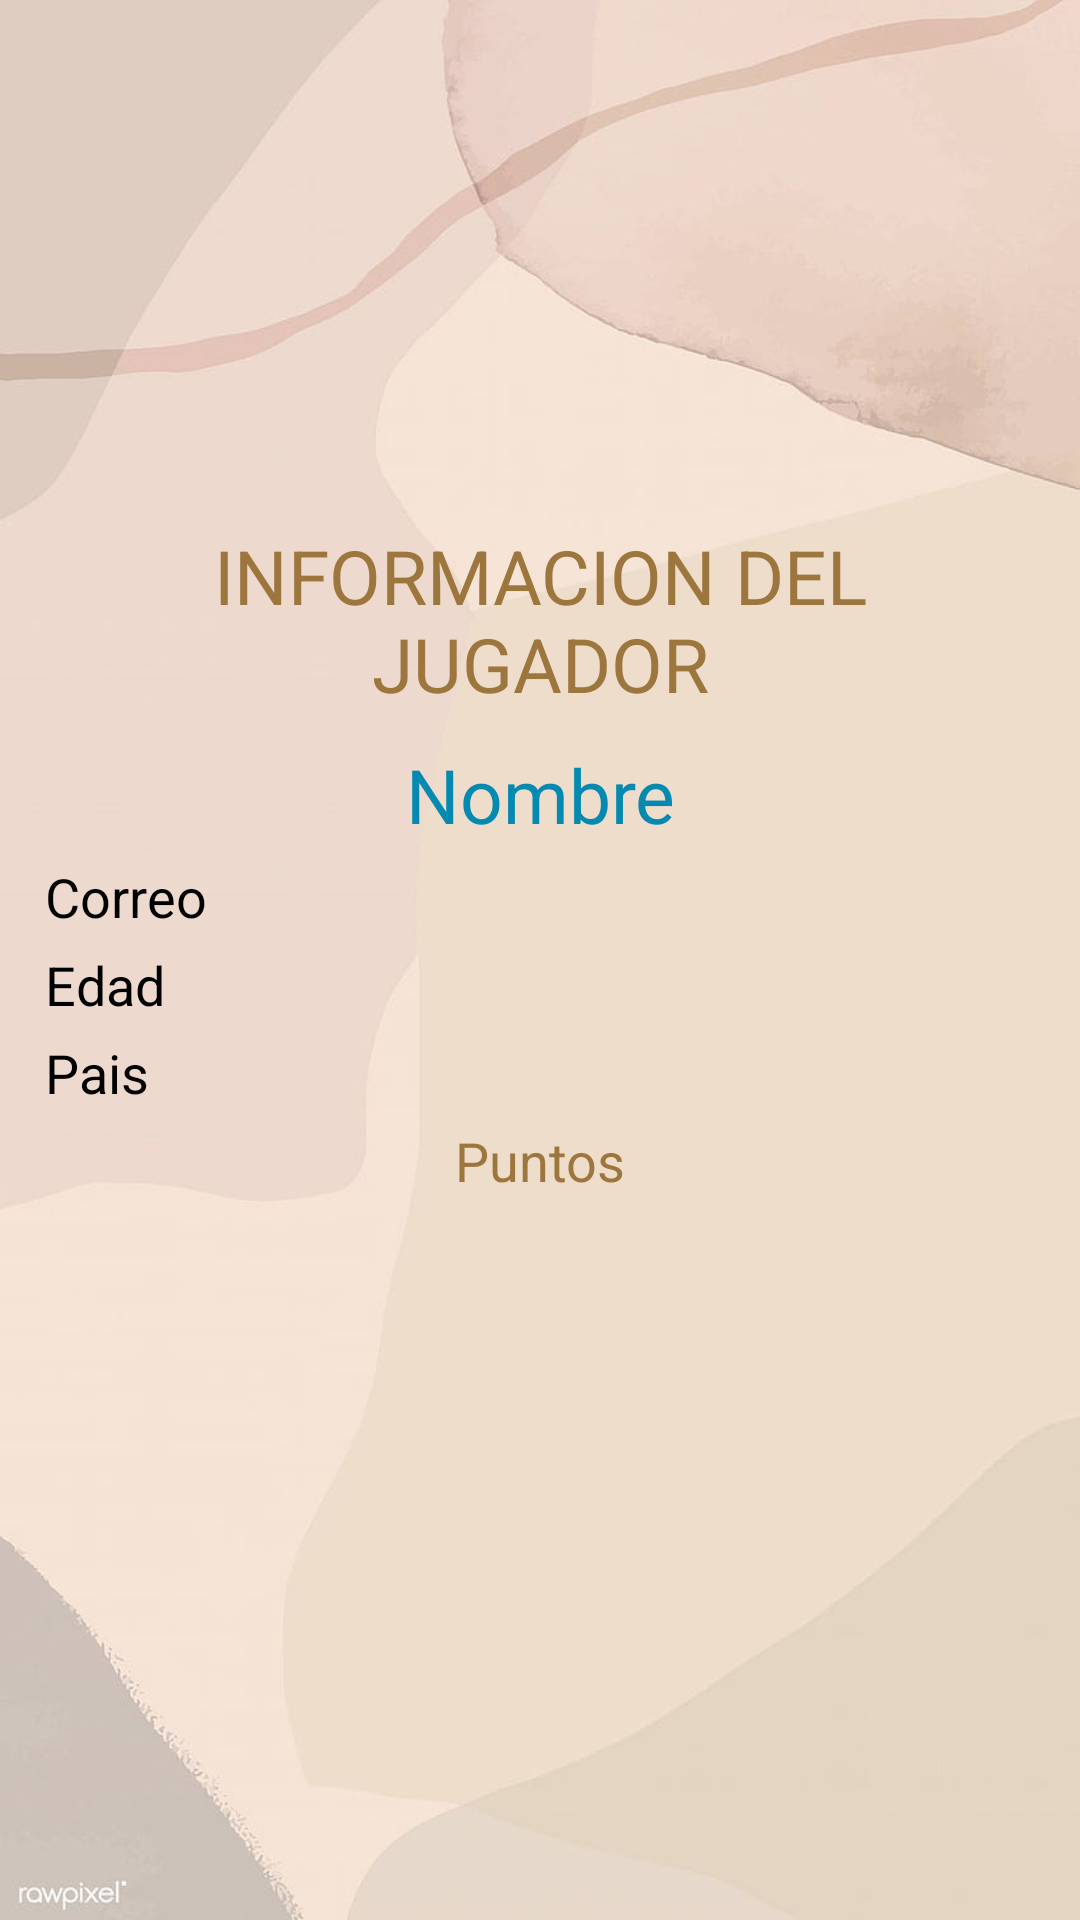

Here is an Android app screen rendered from its layout file. Give the layout XML and the strings, colors and styles it references.
<!-- AndroidManifest.xml: application theme Theme.JuegoGolpeaTopo -->
<!-- res/layout/activity_detalle_jugador.xml -->
<?xml version="1.0" encoding="utf-8"?>
<RelativeLayout
    xmlns:android="http://schemas.android.com/apk/res/android"
    xmlns:app="http://schemas.android.com/apk/res-auto"
    xmlns:tools="http://schemas.android.com/tools"
    android:layout_width="match_parent"
    android:layout_height="match_parent"
    android:background="@drawable/fondo"
    tools:context=".DetalleJugador">
    
    <androidx.appcompat.widget.LinearLayoutCompat
        android:layout_width="match_parent"
        android:layout_height="wrap_content"
        android:padding="15dp"
        android:orientation="vertical">

        
        <ImageView
            android:id="@+id/imagenDetalle"
            android:src="@drawable/mario"
            android:layout_gravity="center"
            android:layout_width="150dp"
            android:layout_height="150dp"
            tools:ignore="ContentDescription" />

        
        <TextView
            android:id="@+id/titulo"
            android:text="@string/titulo"
            android:textColor="#9D763E"
            android:gravity="center"
            android:layout_marginTop="10dp"
            android:textSize="25sp"
            android:layout_width="match_parent"
            android:layout_height="wrap_content"/>

        
        <TextView
            android:id="@+id/nombreDetalle"
            android:text="@string/nombreDetalle"
            android:textColor="#0489B1"
            android:layout_marginTop="10dp"
            android:gravity="center"
            android:textSize="25sp"
            android:layout_width="match_parent"
            android:layout_height="wrap_content"/>

        
        <TextView
            android:id="@+id/correoDetalle"
            android:text="@string/correoDetalle"
            android:textSize="18sp"
            android:layout_marginTop="5dp"
            android:textColor="#000000"
            android:layout_width="match_parent"
            android:layout_height="wrap_content"/>

        
        <TextView
            android:id="@+id/edadDetalle"
            android:text="@string/edadDetalle"
            android:textSize="18sp"
            android:layout_marginTop="5dp"
            android:textColor="#000000"
            android:layout_width="match_parent"
            android:layout_height="wrap_content"/>

        
        <TextView
            android:id="@+id/paisDetalle"
            android:text="@string/paisDetalle"
            android:textSize="18sp"
            android:layout_marginTop="5dp"
            android:textColor="#000000"
            android:layout_width="match_parent"
            android:layout_height="wrap_content"/>

        
        <TextView
            android:id="@+id/puntosDetalles"
            android:layout_width="match_parent"
            android:layout_height="wrap_content"
            android:layout_marginTop="5dp"
            android:gravity="center"
            android:text="@string/puntosDetalle"
            android:textColor="#9D763E"
            android:textSize="18sp"
            tools:ignore="TextContrastCheck" />

    </androidx.appcompat.widget.LinearLayoutCompat>

</RelativeLayout>
<!-- resources referenced by this layout -->
<resources>
  <!-- drawable fondo: jpg bitmap (drawable, 18527 bytes) -->
  <string name="correoDetalle"> Correo </string>
  <string name="edadDetalle"> Edad </string>
  <string name="nombreDetalle"> Nombre </string>
  <string name="paisDetalle"> Pais </string>
  <string name="puntosDetalle"> Puntos </string>
  <string name="titulo"> INFORMACION DEL JUGADOR </string>
  <style name="Theme.JuegoGolpeaTopo" parent="Theme.AppCompat.Light.NoActionBar" />
</resources>
